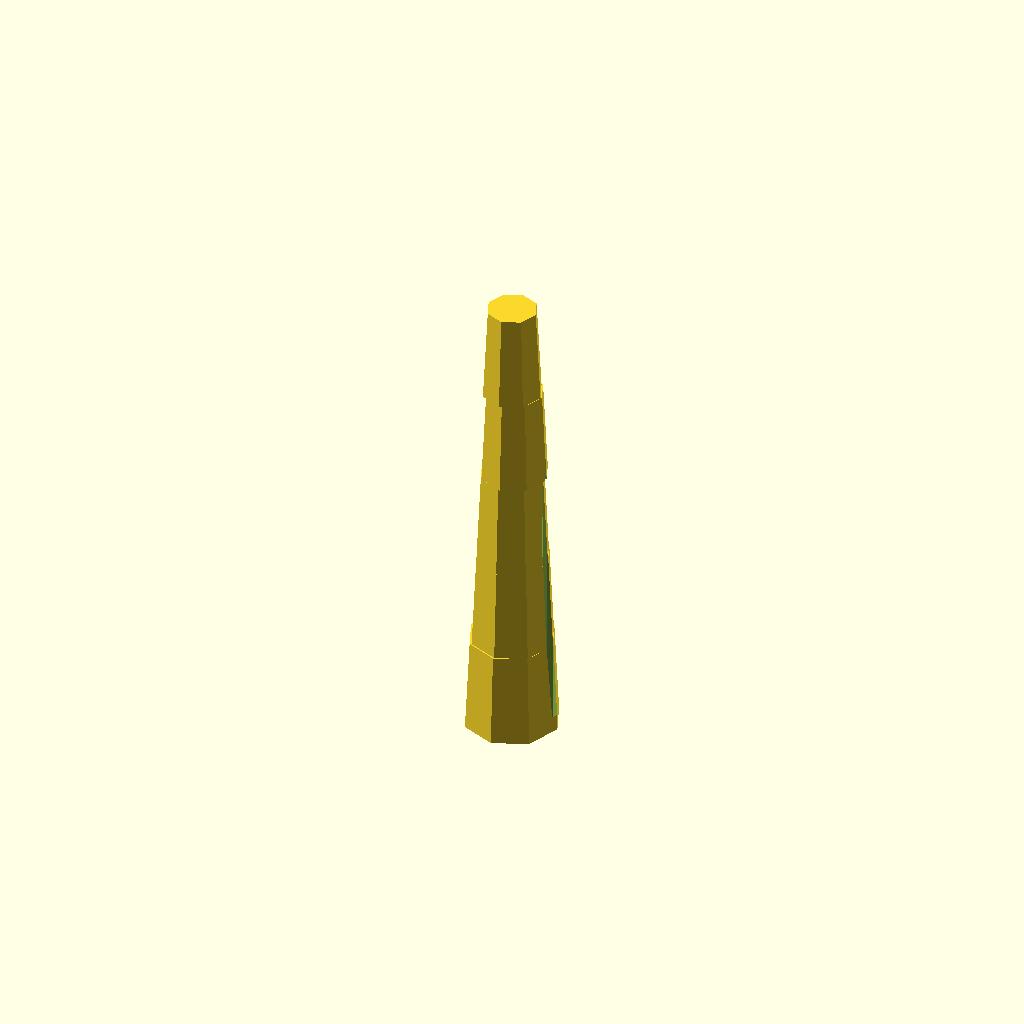
Cell 1 — every parameter at its default value.
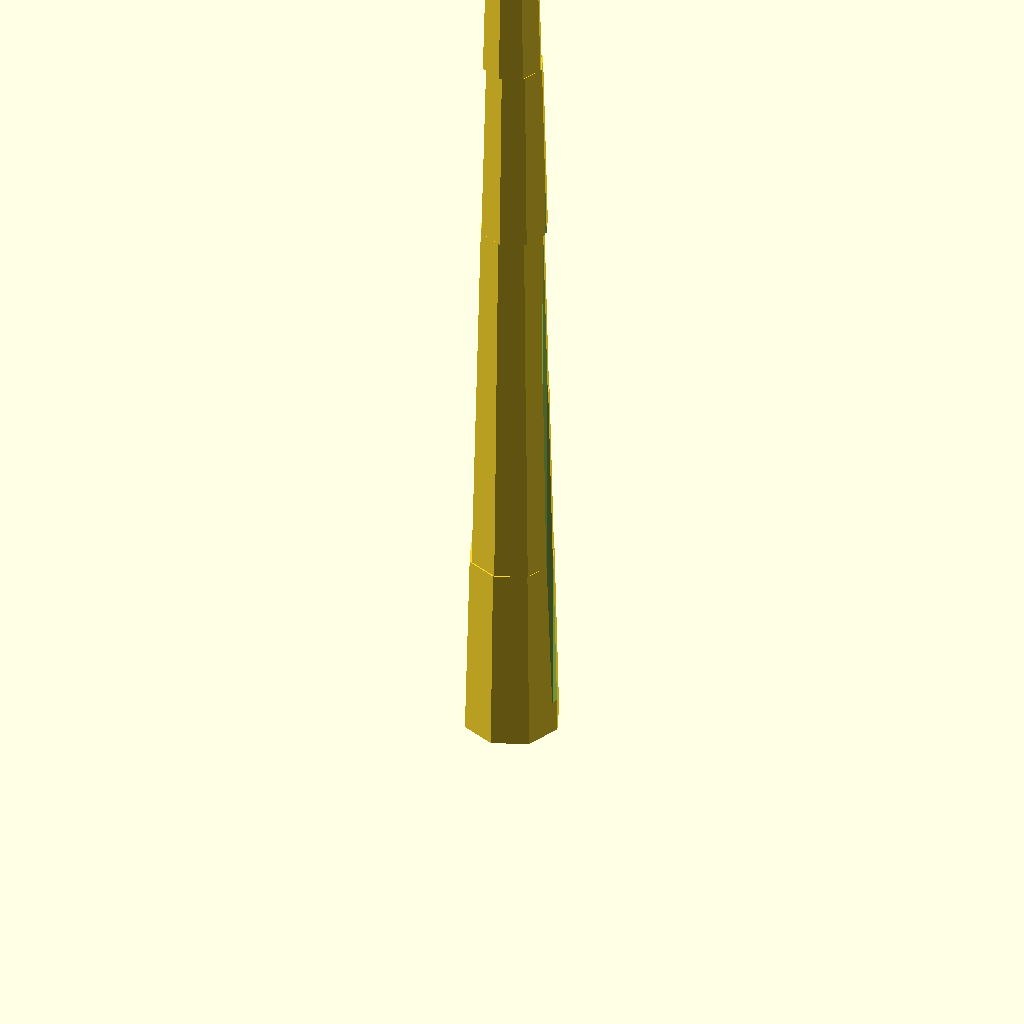
Cell 2: the same model with tree_height = 500.
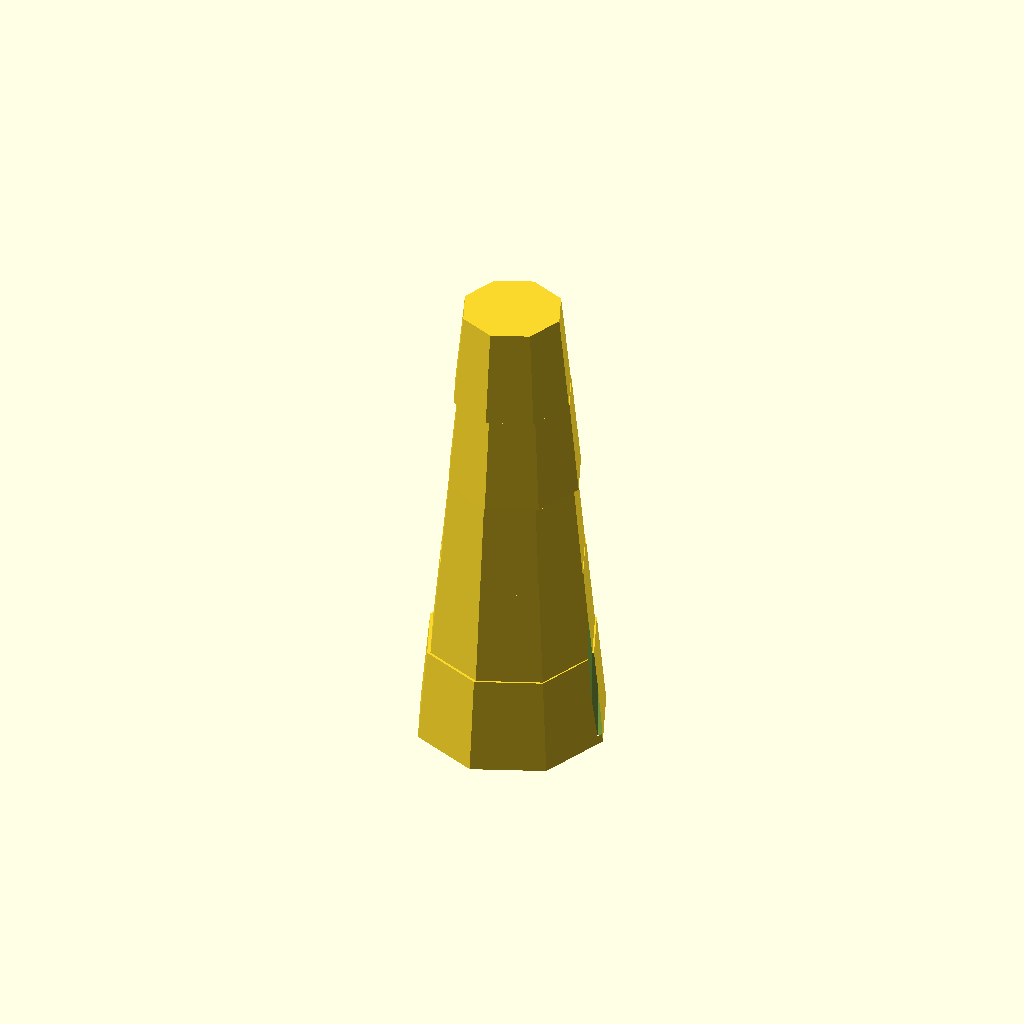
Cell 3: the same model with trunk_base_diameter = 100.
One fixed orthographic camera (rotation 55°, 0°, 25°; colour scheme Cornfield) for every cell.
OpenSCAD source file drzewo/tree.scad:
// Low Poly Tree for 3D Printing - Phase 1: Trunk
// 30cm tall oak-like tree trunk with hollow core for RGB LED strip

// ===== PARAMETERS =====
tree_height = 250; // 30cm in mm
trunk_base_diameter = 50;
trunk_top_diameter = 25;
led_channel_diameter = 8; // for LED strip
wall_thickness = 0.4; // minimum wall thickness for LED channel

// Randomization seed (change for different trunk variations)
random_seed = 42;

// Quality settings
$fn = 8; // Low poly look (8 sides for cylinders)

// ===== RANDOMIZATION HELPERS =====
function rand(index, seed) = 
    (sin(index * 12.9898 + seed * 78.233) * 43758.5453) - floor(sin(index * 12.9898 + seed * 78.233) * 43758.5453);

// Sum function for accumulating values
function sum(v, i = 0, r = 0) = i < len(v) ? sum(v, i + 1, r + v[i]) : r;

// Get number of segments (3-7)
function get_segment_count(seed) = 
    floor(3 + rand(0, seed) * 5); // 3 to 7 segments

// ===== MODULES =====

// Create an irregular oak-like trunk section
module trunk_section(height, bottom_d, top_d, x_offset=0, y_offset=0) {
    translate([x_offset, y_offset, 0])
        cylinder(h=height, d1=bottom_d, d2=top_d);
}

// Create the main trunk with LED channel
module trunk() {
    num_segments = get_segment_count(random_seed);
    segment_height = tree_height / num_segments;
    
    difference() {
        union() {
            // Create segments procedurally with accumulated positions
            for (i = [0:num_segments-1]) {
                z_pos = i * segment_height;
                progress = i / num_segments; // 0 to 1
                
                // Calculate diameter at this segment
                segment_bottom_d = trunk_base_diameter * (1 - progress * 0.5);
                segment_top_d = trunk_base_diameter * (1 - (progress + 1/num_segments) * 0.5);
                
                // Calculate accumulated position - sum all previous offsets
                x_accum = sum([for (j = [0:i]) rand(j * 2 + 100, random_seed) * 3 - 1.5]);
                y_accum = sum([for (j = [0:i]) rand(j * 3 + 200, random_seed) * 3 - 1.5]);
                
                // Random diameter variation
                d_variation = 0.95 + rand(i * 5, random_seed) * 0.1; // 0.95 to 1.05
                
                translate([0, 0, z_pos])
                    trunk_section(segment_height, 
                                segment_bottom_d * d_variation, 
                                segment_top_d * d_variation, 
                                x_accum, y_accum);
            }
        }
        
        // Inner channel for LED strip - follows trunk curve
        for (i = [0:num_segments-1]) {
            z_pos = i * segment_height;
            x_accum = sum([for (j = [0:i]) rand(j * 2 + 100, random_seed) * 3 - 1.5]);
            y_accum = sum([for (j = [0:i]) rand(j * 3 + 200, random_seed) * 3 - 1.5]);
            
            translate([trunk_base_diameter/2 - led_channel_diameter/2 - wall_thickness + x_accum, y_accum, z_pos - 0.5])
                cylinder(h=segment_height + 1, d=led_channel_diameter);
        }
    }
}

// ===== RENDER =====
trunk();
Customizer parameters (derived from the source; name, type, default, range or options):
tree_height: number, default 250
trunk_base_diameter: number, default 50
trunk_top_diameter: number, default 25
led_channel_diameter: number, default 8
wall_thickness: number, default 0.4
random_seed: number, default 42
